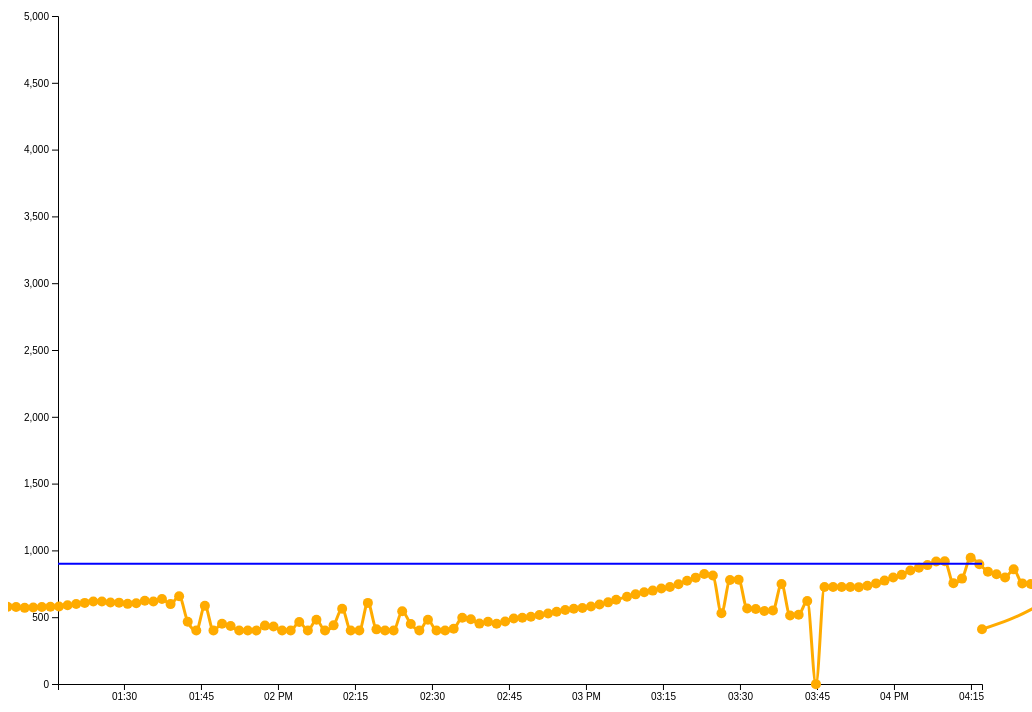
D3 v5 page, settled after 480 driven frames (8 s of simulated time); the page loaded 1 data file(s).


// ── script.js
function parseDate(date) {
  const d = new Date(date);
  return d;
}

const TRESHOLD = 900;

let margin = {top: 50, right: 50, bottom: 50, left: 50}
  , width = window.innerWidth - margin.left - margin.right // Use the window's width 
  , height = window.innerHeight - margin.top - margin.bottom; // Use the window's height

// let xScale = d3.scaleLinear().range([0, width]);
let xScale = d3.scaleTime().range([0, width]);
let yScale = d3.scaleLinear().range([height, 0]);
let line = d3.line()
    .x(function(d, i) { return xScale(parseDate(d["datetime"])); }) // set the x values for the line generator
    .y(function(d) { return yScale(d["co2"]) }) // set the y values for the line generator 
    .curve(d3.curveMonotoneX) // apply smoothing to the line

d3.csv('./data.csv')
  .then(function(data) {
      // Set the timescale to the latest week
      const latestDate = parseDate(data[data.length-1]["datetime"]);
      const oneWeekAgo = parseDate(latestDate);
      // oneWeekAgo.setDate(oneWeekAgo.getDate() - 1);
      oneWeekAgo.setHours(oneWeekAgo.getHours() - 3);
      xScale.domain([oneWeekAgo, latestDate]);

        // Set y scale from 0 to max
      yScale.domain([0, d3.max(data, (d) => parseInt(d["co2"]))]);

      // Create SVG
      const svg = d3.select("body").append("svg")
        .attr("width", width + margin.left + margin.right)
        .attr("height", height + margin.top + margin.bottom)
      .append("g")
        .attr("transform", "translate(" + margin.left + "," + margin.top + ")");

    // 3. Call the x axis in a group tag
    svg.append("g")
        .attr("class", "x axis")
        .attr("transform", "translate(0," + height + ")")
        .call(d3.axisBottom(xScale)); // Create an axis component with d3.axisBottom

    // 4. Call the y axis in a group tag
    svg.append("g")
        .attr("class", "y axis")
        .call(d3.axisLeft(yScale)); // Create an axis component with d3.axisLeft

    // 9. Append the path, bind the data, and call the line generator 
    svg.append("path")
        .datum(data) // 10. Binds data to the line 
        .attr("class", "line") // Assign a class for styling 
        .attr("d", line); // 11. Calls the line generator 

    // 12. Appends a circle for each datapoint 
    svg.selectAll(".dot")
        .data(data)
      .enter().append("circle") // Uses the enter().append() method
        .attr("class", "dot") // Assign a class for styling
        .attr("cx", function(d, i) { return xScale(parseDate(d["datetime"])); })
        .attr("cy", function(d) { return yScale(d["co2"]) })
        .attr("r", 5)
        .on("mouseover", (d) => console.log(d));

    // Append treshold line
    svg.append("line")
      .attr("x1", xScale.range()[0])
      .attr("y1", yScale(TRESHOLD))
      .attr("x2", xScale.range()[1])
      .attr("y2", yScale(TRESHOLD))
      .attr("stroke-width", 2)
      .attr("stroke", "blue");
      })

  .catch(function(error){
     // handle error   
  })



### data: data.csv
datetime, co2, angle
2020-03-28T21:18:46.422306, 10, 90
2020-03-28T21:18:49.517204, 10, 90
2020-03-28T21:18:50.083411, 10, 90
2020-03-28T22:08:42.593017, 846, 90
2020-03-28T22:08:53.837353, 846, 90
2020-03-28T22:09:05.093390, 846, 90
2020-03-28T22:09:16.309961, 846, 90
2020-03-28T22:09:27.556353, 846, 90
2020-03-28T22:09:38.808512, 846, 90
2020-03-28T22:09:50.029721, 846, 90
2020-03-28T22:10:01.275738, 846, 90
2020-03-28T22:10:12.522974, 846, 90
2020-03-28T22:10:23.727212, 846, 90
2020-03-28T22:10:34.967067, 846, 90
2020-03-28T22:10:46.180524, 848, 90
2020-03-28T22:10:57.433497, 853, 90
2020-03-28T22:11:08.642613, 857, 90
2020-03-28T22:11:19.883511, 862, 90
2020-03-28T22:11:31.140200, 866, 90
2020-03-28T22:11:42.364092, 877, 90
2020-03-28T22:11:53.613796, 883, 90
2020-03-28T22:12:04.831921, 889, 90
2020-03-28T22:12:16.077772, 903, 0
2020-03-28T22:12:27.282843, 918, 0
2020-03-28T22:12:38.482890, 975, 0
2020-03-28T22:12:49.711469, 988, 0
2020-03-28T22:13:00.959774, 1000, 0
2020-03-28T22:13:12.211436, 1014, 0
2020-03-28T22:13:23.464854, 1023, 0
2020-03-28T22:13:34.722505, 1031, 0
2020-03-28T22:13:45.936751, 1145, 0
2020-03-28T22:13:57.179936, 1378, 0
2020-03-28T22:14:08.436566, 1421, 0
2020-03-28T22:14:19.701765, 1396, 0
2020-03-28T22:14:30.914954, 1382, 0
2020-03-28T22:14:42.158055, 1380, 0
2020-03-28T22:14:53.416021, 1385, 0
2020-03-28T22:15:04.625414, 1394, 0
2020-03-28T22:15:15.863838, 1398, 0
2020-03-28T22:15:27.120554, 1404, 0
2020-03-28T22:15:38.330827, 1405, 0
2020-03-28T22:15:49.572448, 1413, 0
2020-03-28T22:16:00.788167, 1404, 0
2020-03-28T22:16:12.035461, 1393, 0
2020-03-28T22:16:23.287770, 1377, 0
2020-03-28T22:16:34.493490, 1346, 0
2020-03-28T22:16:45.734773, 1325, 0
2020-03-28T22:16:56.990327, 1329, 0
2020-03-28T22:17:08.250123, 1327, 0
2020-03-28T22:17:19.445351, 1329, 0
2020-03-28T22:17:30.681291, 1327, 0
2020-03-28T22:17:41.939235, 1328, 0
2020-03-28T22:17:53.187709, 1329, 0
2020-03-28T22:18:04.448002, 1288, 0
2020-03-28T22:18:15.672577, 1215, 0
2020-03-28T22:18:26.910312, 1182, 0
2020-03-28T22:18:38.172570, 1162, 0
2020-03-28T22:18:49.415808, 1150, 0
2020-03-28T22:19:00.617827, 1130, 0
2020-03-28T22:19:11.855862, 1118, 0
... 43,836 more rows